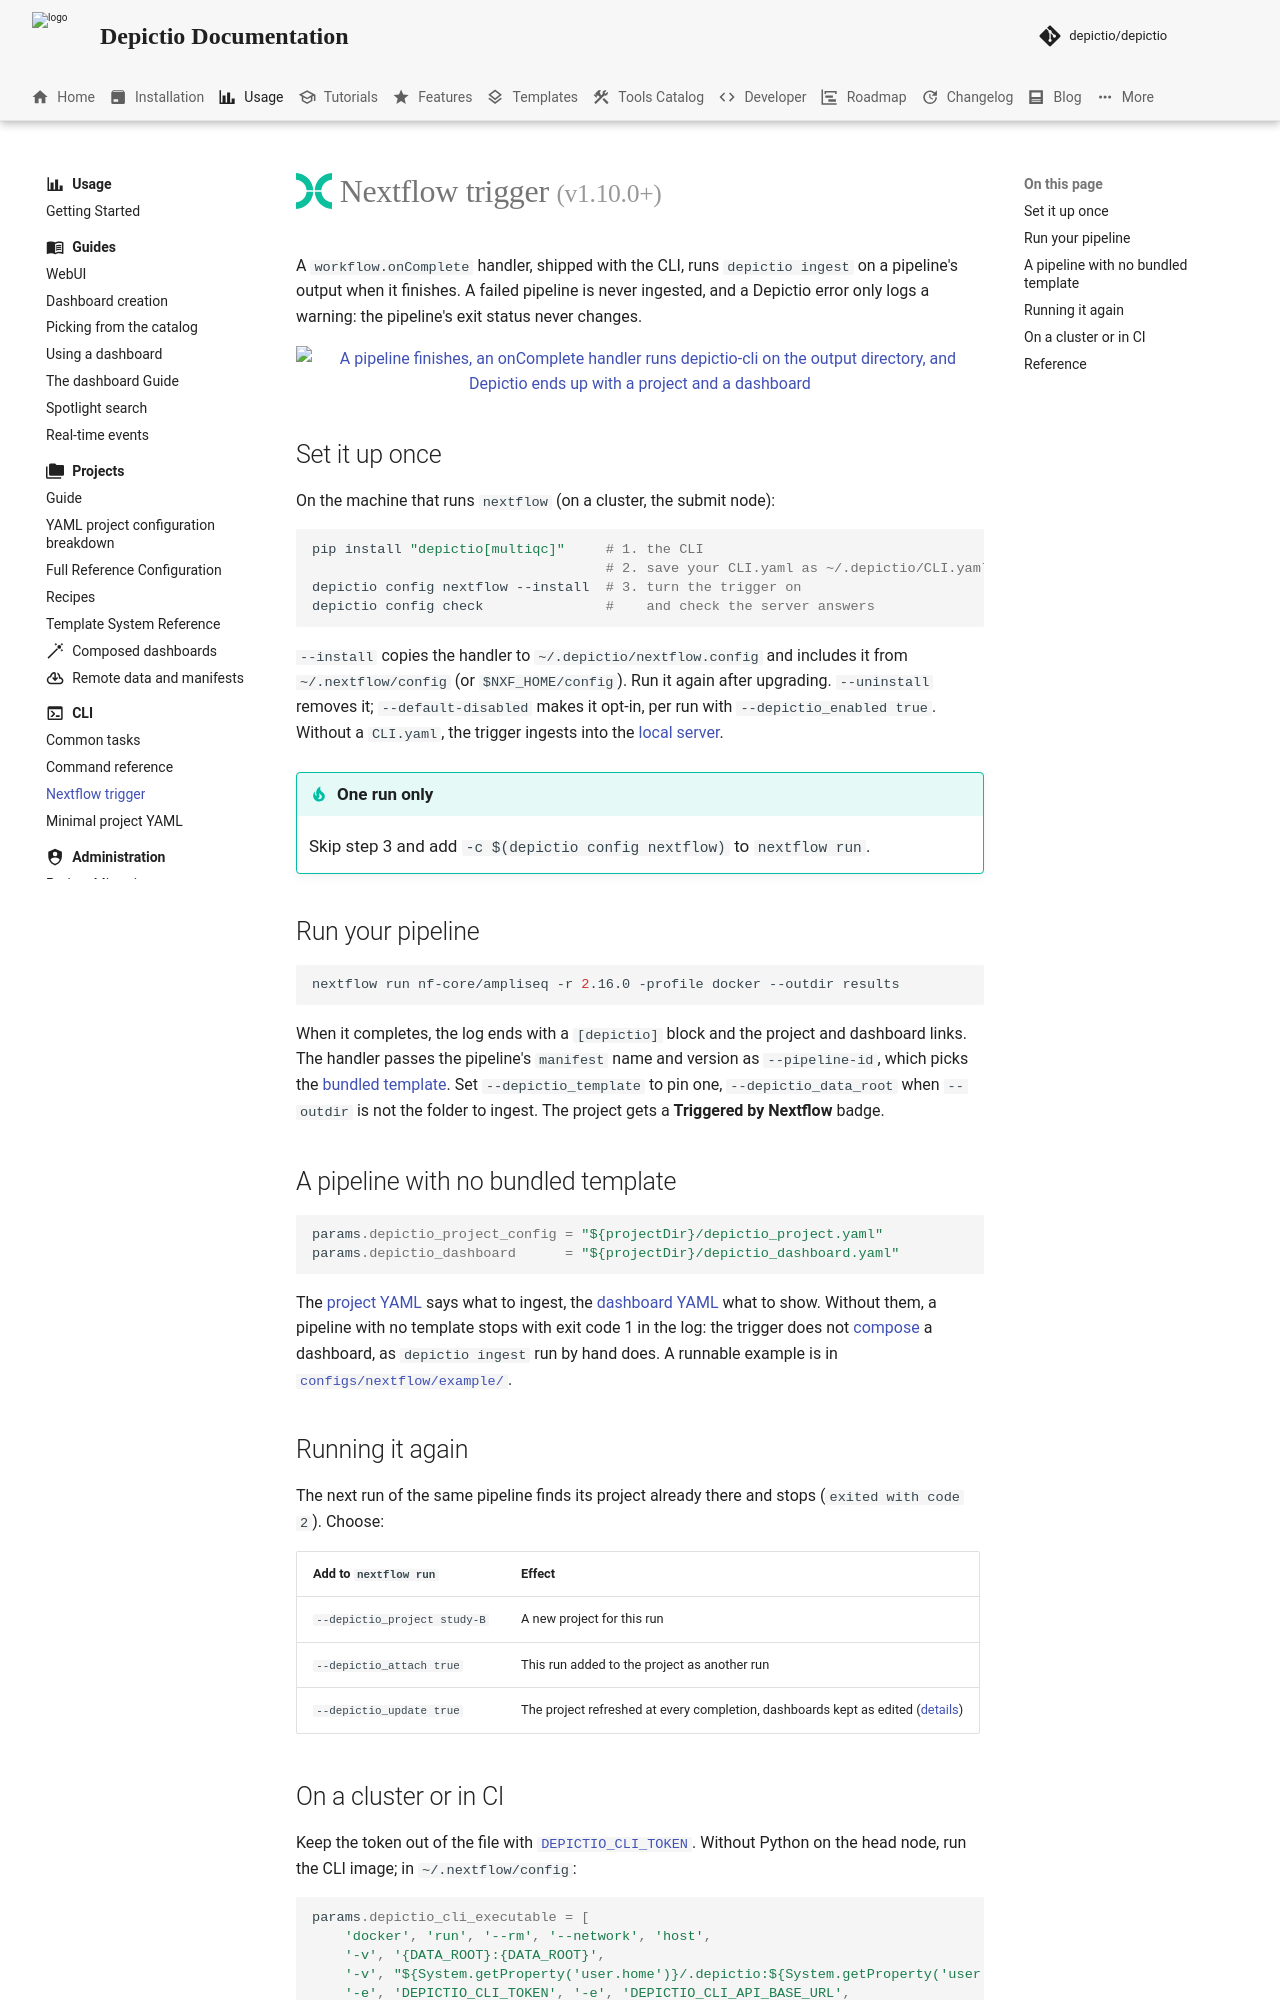

repository: depictio/depictio-docs · page: v1.21.0/depictio-cli/nextflow-trigger/index.html · generator: mkdocs

---
title: "Nextflow trigger"
description: "Let a Nextflow pipeline ingest its own results into Depictio when it completes."
---

# <span style="color: #0dc09d;">:simple-nextflow:</span> Nextflow trigger <small>(v1.10.0+)</small>

A `workflow.onComplete` handler, shipped with the CLI, runs `depictio ingest` on a pipeline's output when it finishes. A failed pipeline is never ingested, and a Depictio error only logs a warning: the pipeline's exit status never changes.

<figure markdown="span">
  [![A pipeline finishes, an onComplete handler runs depictio-cli on the output directory, and Depictio ends up with a project and a dashboard](../images/guides/nextflow-trigger/trigger-flow_light.png#only-light)](../images/guides/nextflow-trigger/trigger-flow_light.png){target=_blank}
  [![A pipeline finishes, an onComplete handler runs depictio-cli on the output directory, and Depictio ends up with a project and a dashboard](../images/guides/nextflow-trigger/trigger-flow_dark.png#only-dark)](../images/guides/nextflow-trigger/trigger-flow_dark.png){target=_blank}
</figure>

## Set it up once

On the machine that runs `nextflow` (on a cluster, the submit node):

```bash
pip install "depictio[multiqc]"     # 1. the CLI
                                    # 2. save your CLI.yaml as ~/.depictio/CLI.yaml
depictio config nextflow --install  # 3. turn the trigger on
depictio config check               #    and check the server answers
```

`--install` copies the handler to `~/.depictio/nextflow.config` and includes it from `~/.nextflow/config` (or `$NXF_HOME/config`). Run it again after upgrading. `--uninstall` removes it; `--default-disabled` makes it opt-in, per run with `--depictio_enabled true`. Without a `CLI.yaml`, the trigger ingests into the [local server](../installation/local.md).

!!! tip "One run only"
    Skip step 3 and add `-c $(depictio config nextflow)` to `nextflow run`.

## Run your pipeline

```bash
nextflow run nf-core/ampliseq -r 2.16.0 -profile docker --outdir results
```

When it completes, the log ends with a `[depictio]` block and the project and dashboard links. The handler passes the pipeline's `manifest` name and version as `--pipeline-id`, which picks the [bundled template](../pipeline-templates/nf-core/index.md). Set `--depictio_template` to pin one, `--depictio_data_root` when `--outdir` is not the folder to ingest. The project gets a **Triggered by Nextflow** badge.

## A pipeline with no bundled template

```groovy
params.depictio_project_config = "${projectDir}/depictio_project.yaml"
params.depictio_dashboard      = "${projectDir}/depictio_dashboard.yaml"
```

The [project YAML](../usage/projects/guide.md) says what to ingest, the [dashboard YAML](../features/yaml-sync.md) what to show. Without them, a pipeline with no template stops with exit code 1 in the log: the trigger does not [compose](../usage/projects/composed-dashboards.md) a dashboard, as `depictio ingest` run by hand does. A runnable example is in [`configs/nextflow/example/`](https://github.com/depictio/depictio/tree/main/depictio/cli/configs/nextflow/example).

<div class="asciinema-cast" data-cast="assets/casts/depictio-nextflow-trigger.cast" data-poster="npt:0:59" data-idle-time-limit="2.5"></div>
